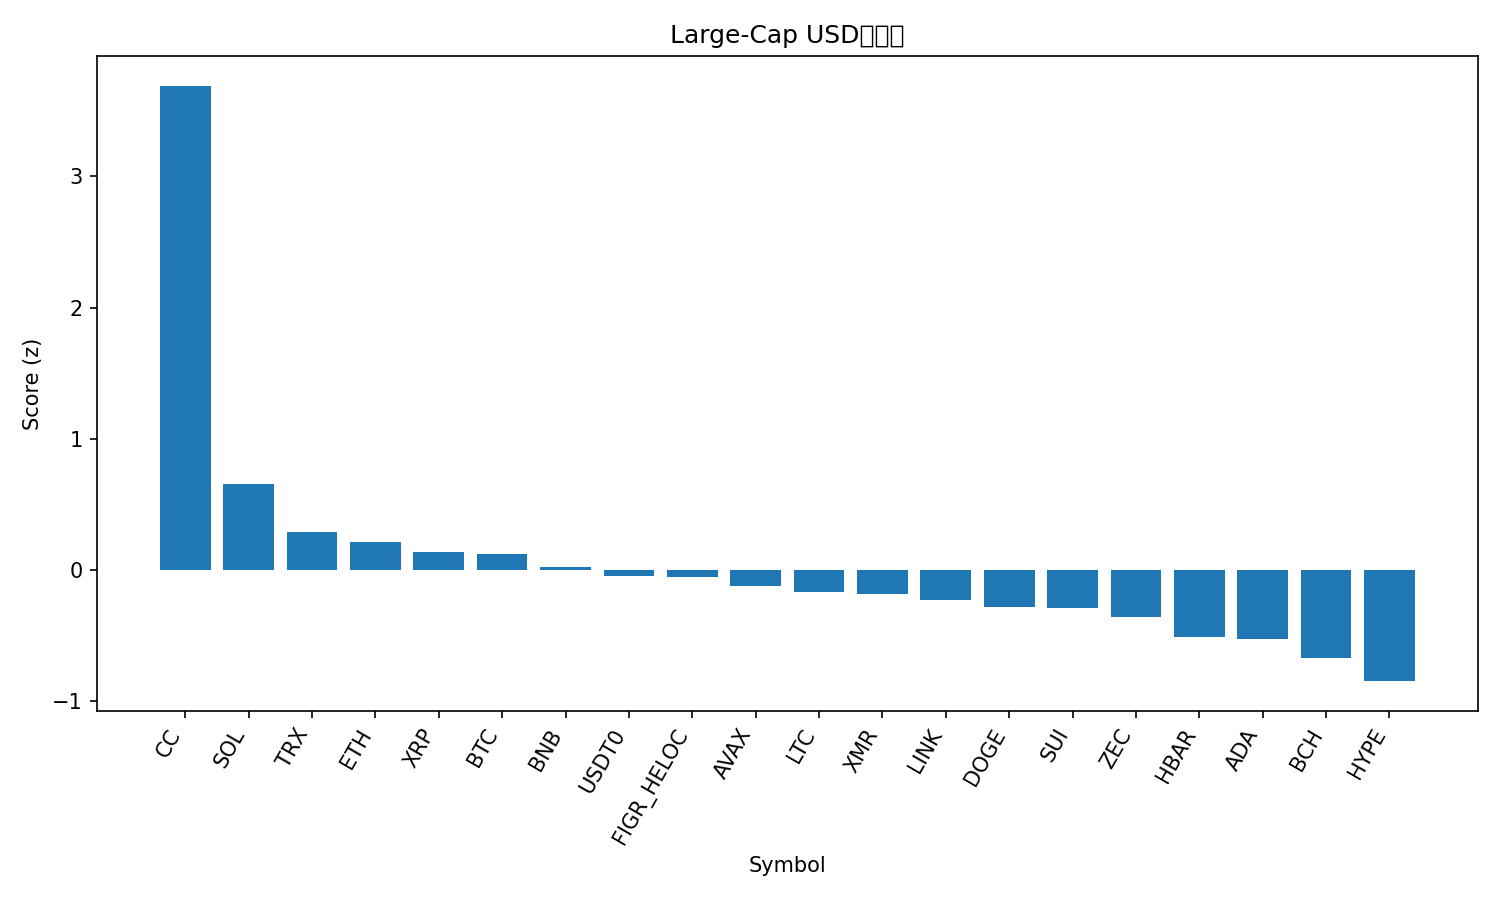

Values plotted in this chart, from the file beside it:
rank, name, symbol, price, pct_1h, pct_24h, pct_7d, pct_1h_vs_btc, pct_24h_vs_btc, pct_7d_vs_btc, market_cap_rank, market_cap, volume_usd, score
1, Canton, CC, 0.1398, 2.172, 7.246, 68.29, 2.509, 5.931, 66.57, 33, 5060477264, 34753748, 3.691
2, Solana, SOL, 125.5, 0.4487, 1.741, 2.362, 0.7856, 0.4267, 0.6347, 7, 70593114531, 3208027455, 0.656
3, TRON, TRX, 0.2852, 0.1102, 1.102, 0.947, 0.4471, -0.2132, -0.7799, 8, 27002195050, 519173812, 0.2911
4, Ethereum, ETH, 2980, -0.2646, 1.57, 1.942, 0.07232, 0.2556, 0.2154, 2, 359223957047, 19410498148, 0.2119
5, XRP, XRP, 1.88, -0.0121, 0.7638, -0.2102, 0.3248, -0.5509, -1.937, 5, 113299668372, 1782944300, 0.1353
6, Bitcoin, BTC, 88658, -0.3369, 1.315, 1.727, 0.0, 0.0, 0.0, 1, 1768392292532, 39412141274, 0.1222
7, BNB, BNB, 859.8, -0.2428, 0.7694, 1.897, 0.09408, -0.5454, 0.1704, 4, 118300650609, 1406183407, 0.02067
8, USDT0, USDT0, 0.9987, -0.03545, -0.05074, -0.04365, 0.3015, -1.365, -1.77, 35, 4783321096, 210070592, -0.04713
9, Figure Heloc, FIGR_HELOC, 1.035, -0.02576, -0.1018, -0.04013, 0.3111, -1.417, -1.767, 11, 14915724805, 11859293, -0.05204
10, Avalanche, AVAX, 12.54, -0.1082, -0.5289, 5.035, 0.2287, -1.844, 3.308, 31, 5388888987, 238971259, -0.1231
11, Litecoin, LTC, 78.22, -0.4381, 0.3843, 3.083, -0.1012, -0.9305, 1.356, 30, 6000106160, 343635457, -0.1656
12, Monero, XMR, 437.8, 0.1216, -1.181, -0.4161, 0.4585, -2.496, -2.143, 24, 8068334123, 60892542, -0.186
13, Chainlink, LINK, 12.45, -0.5627, 0.4935, 2.317, -0.2258, -0.8212, 0.5897, 21, 8811086732, 305287976, -0.2303
14, Dogecoin, DOGE, 0.124, -0.4366, 0.2835, -4.363, -0.09965, -1.031, -6.089, 10, 20824017752, 902803702, -0.2807
15, Sui, SUI, 1.44, -0.4341, -0.06638, 0.5167, -0.09715, -1.381, -1.21, 32, 5368473777, 468862091, -0.288
16, Zcash, ZEC, 530.9, -1.363, 0.5922, 28.68, -1.026, -0.7225, 26.95, 22, 8748264577, 702536838, -0.3589
17, Hedera, HBAR, 0.1119, -0.4533, -1.192, 1.798, -0.1164, -2.507, 0.07122, 34, 4784094940, 88077313, -0.5135
18, Cardano, ADA, 0.3531, -0.1801, -1.855, -1.902, 0.1568, -3.17, -3.629, 12, 12914741178, 589224683, -0.527
19, Bitcoin Cash, BCH, 597.6, -0.7903, -1.089, 3.909, -0.4534, -2.404, 2.182, 14, 11938456259, 389580932, -0.672
20, Hyperliquid, HYPE, 25.59, -0.6783, -2.477, 6.893, -0.3414, -3.792, 5.166, 29, 6097637026, 195761739, -0.8473
21, Stellar, XLM, 0.2125, -0.6195, -2.348, -1.816, -0.2826, -3.663, -3.543, 26, 6879174674, 112046014, -0.8985
